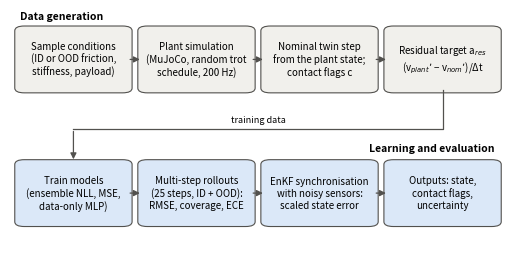
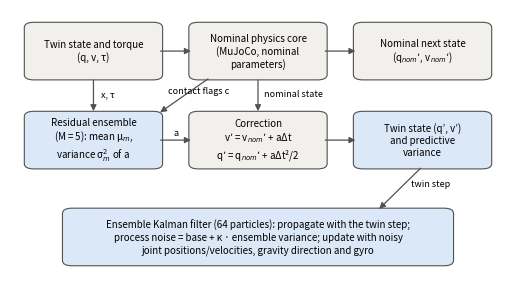

Here is the Python script that generated these plots, in order:
#!/usr/bin/env python
"""Workflow (Fig. 1) and architecture (Fig. 2) diagrams that mirror the code in this repository."""
import argparse, os
import matplotlib
matplotlib.use("Agg")
import matplotlib.pyplot as plt
from matplotlib.patches import FancyBboxPatch, FancyArrowPatch

plt.rcParams.update({"font.size": 7.5, "savefig.dpi": 300})
FILL, EDGE, ACC = "#f1f0ec", "#52514e", "#dbe8f8"


def box(ax, x, y, w, h, text, fc=FILL, bold=False, fs=7):
    ax.add_patch(FancyBboxPatch((x, y), w, h, boxstyle="round,pad=0.01,rounding_size=0.02", fc=fc, ec=EDGE, lw=0.8))
    ax.text(x + w / 2, y + h / 2, text, ha="center", va="center", fontsize=fs, fontweight="bold" if bold else "normal", linespacing=1.25)


def arrow(ax, p, q, text=None, rad=0.0, off=(0, 0.03)):
    ax.add_patch(FancyArrowPatch(p, q, arrowstyle="-|>", mutation_scale=9, lw=0.9, color=EDGE, connectionstyle=f"arc3,rad={rad}"))
    if text:
        ax.text((p[0] + q[0]) / 2 + off[0], (p[1] + q[1]) / 2 + off[1], text, ha="center", va="bottom", fontsize=6.5, style="italic")


def workflow(path):
    fig, ax = plt.subplots(figsize=(6.4, 3.1)); ax.set_xlim(-0.02, 1.02); ax.set_ylim(0, 1); ax.axis("off")
    w, h = 0.226, 0.26
    xs = [0.0, 0.258, 0.516, 0.774]
    top = ["Sample conditions\n(ID or OOD friction,\nstiffness, payload)",
           "Plant simulation\n(MuJoCo, random trot\nschedule, 200 Hz)",
           "Nominal twin step\nfrom the plant state;\ncontact flags c",
           "Residual target a$_{res}$\n(v$_{plant}$\u2019 \u2212 v$_{nom}$\u2019)/\u0394t"]
    bot = ["Train models\n(ensemble NLL, MSE,\ndata-only MLP)",
           "Multi-step rollouts\n(25 steps, ID + OOD):\nRMSE, coverage, ECE",
           "EnKF synchronisation\nwith noisy sensors:\nscaled state error",
           "Outputs: state,\ncontact flags,\nuncertainty"]
    for x, t in zip(xs, top):
        box(ax, x, 0.66, w, h, t)
    for x, t in zip(xs, bot):
        box(ax, x, 0.10, w, h, t, ACC)
    for i in range(3):
        arrow(ax, (xs[i] + w, 0.79), (xs[i + 1], 0.79)); arrow(ax, (xs[i] + w, 0.23), (xs[i + 1], 0.23))
    x4, x1 = xs[3] + w / 2, xs[0] + w / 2
    ax.plot([x4, x4, x1], [0.66, 0.50, 0.50], color=EDGE, lw=0.9)
    arrow(ax, (x1, 0.50), (x1, 0.36))
    ax.text(0.5, 0.52, "training data", ha="center", va="bottom", fontsize=6.5, style="italic")
    ax.text(0.0, 0.99, "Data generation", fontsize=7.5, fontweight="bold", va="top")
    ax.text(0.995, 0.44, "Learning and evaluation", fontsize=7.5, fontweight="bold", va="top", ha="right")
    fig.savefig(path, bbox_inches="tight", pad_inches=0.05); plt.close(fig)


def architecture(path):
    fig, ax = plt.subplots(figsize=(6.4, 3.4)); ax.set_xlim(-0.02, 1.02); ax.set_ylim(0, 1); ax.axis("off")
    w, h = 0.27, 0.20
    A, B = 0.74, 0.40
    box(ax, 0.02, A, w, h, "Twin state and torque\n(q, v, \u03c4)")
    box(ax, 0.365, A, w, h, "Nominal physics core\n(MuJoCo, nominal\nparameters)")
    box(ax, 0.71, A, w, h, "Nominal next state\n(q$_{nom}$\u2019, v$_{nom}$\u2019)")
    box(ax, 0.02, B, w, h, "Residual ensemble\n(M = 5): mean \u03bc$_m$,\nvariance \u03c3$_m^2$ of a", ACC)
    box(ax, 0.365, B, w, h, "Correction\nv\u2019 = v$_{nom}$\u2019 + a\u0394t\nq\u2019 = q$_{nom}$\u2019 + a\u0394t\u00b2/2")
    box(ax, 0.71, B, w, h, "Twin state (q\u2019, v\u2019)\nand predictive\nvariance", ACC)
    box(ax, 0.10, 0.03, 0.80, 0.20, "Ensemble Kalman filter (64 particles): propagate with the twin step;\nprocess noise = base + \u03ba \u00b7 ensemble variance; update with noisy\njoint positions/velocities, gravity direction and gyro", ACC)
    arrow(ax, (0.29, A + h / 2), (0.365, A + h / 2))
    arrow(ax, (0.635, A + h / 2), (0.71, A + h / 2))
    arrow(ax, (0.155, A), (0.155, B + h), "x, \u03c4", off=(0.03, -0.01))
    arrow(ax, (0.40, A), (0.29, B + h), "contact flags c", off=(0.03, 0.0))
    arrow(ax, (0.50, A), (0.50, B + h), "nominal state", off=(0.075, -0.01))
    arrow(ax, (0.29, B + h / 2), (0.365, B + h / 2), "a", off=(0, 0.01))
    arrow(ax, (0.635, B + h / 2), (0.71, B + h / 2))
    arrow(ax, (0.845, B), (0.75, 0.23), "twin step", off=(0.065, 0.0))
    fig.savefig(path, bbox_inches="tight", pad_inches=0.05); plt.close(fig)


if __name__ == "__main__":
    ap = argparse.ArgumentParser(); ap.add_argument("--out", default="results/summary"); a = ap.parse_args()
    os.makedirs(a.out, exist_ok=True)
    workflow(f"{a.out}/fig1_workflow.png"); architecture(f"{a.out}/fig2_architecture.png")
